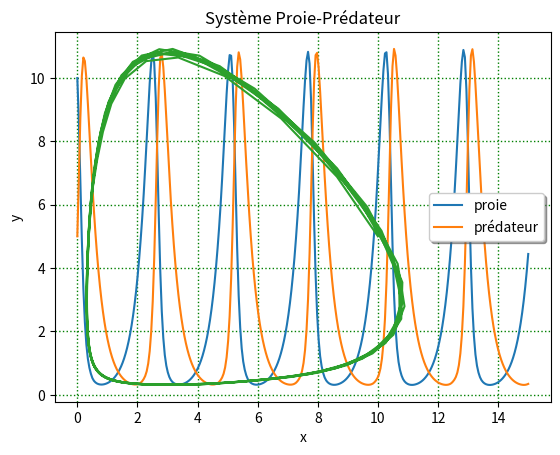

The matplotlib source for this figure:
# import what's necessary
import numpy as np
from scipy.integrate import solve_ivp
import matplotlib.pyplot as plt

#definition of equation
# t : time, unsused
# z : [x,y] vector, initial conditions
# a,b,d,c: parameters
def evolution(t, z, a, b, c, d):
    x, y = z
    return [a*x - b*x*y,  c*x*y - d*y]

# using SciPy Initial Value Problem solver
tmax = 15
sol  = solve_ivp(evolution, [0,tmax], [10, 5], args=(3, 1, 1, 3),
                dense_output=True);

# using result to draw something
t = np.linspace(0, tmax, 300)
z = sol.sol(t)
plt.plot(t, z.T)
plt.xlabel('t')
plt.legend(['proie', 'prédateur'], shadow=True)
plt.title('Système Proie-Prédateur')
plt.grid(color='g', linestyle='dotted', linewidth=1)
plt.show()

xy = np.split(z.T,2,axis=1);
plt.plot(xy[0],xy[1]);
plt.xlabel('x')
plt.ylabel('y')
plt.grid(color='g', linestyle='dotted', linewidth=1)

